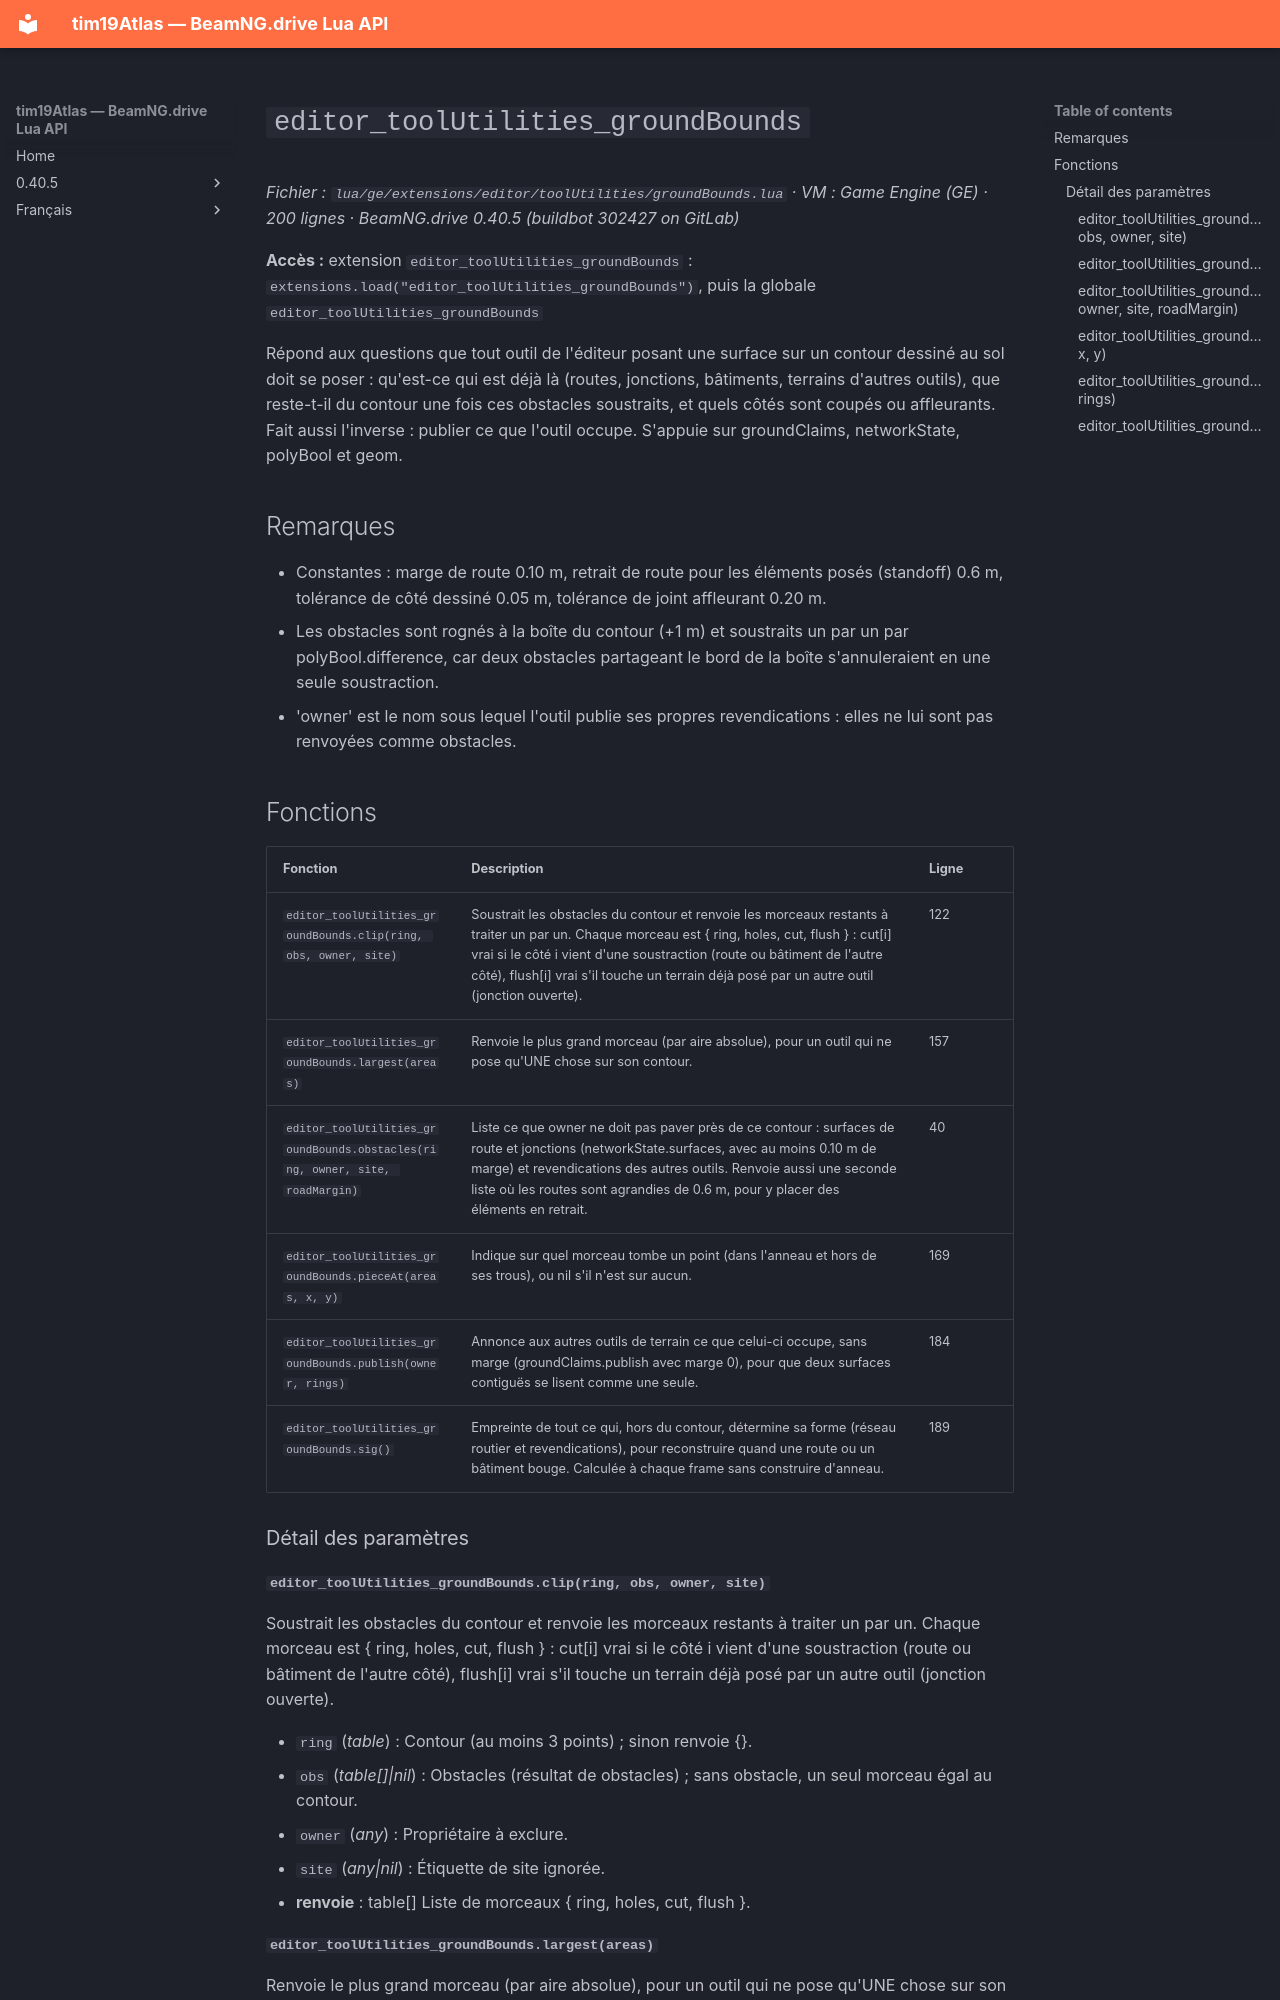

repository: Tim0219800/beamng-lua-atlas · page: fr/0.40.5/ge/extensions/editor/toolUtilities/groundBounds.html · generator: mkdocs

# `editor_toolUtilities_groundBounds`

*Fichier : `lua/ge/extensions/editor/toolUtilities/groundBounds.lua` · VM : Game Engine (GE) · 200 lignes · BeamNG.drive 0.40.5 (buildbot 302427 on GitLab)*

**Accès :** extension `editor_toolUtilities_groundBounds` : `extensions.load("editor_toolUtilities_groundBounds")`, puis la globale `editor_toolUtilities_groundBounds`

Répond aux questions que tout outil de l'éditeur posant une surface sur un contour dessiné au sol doit se poser : qu'est-ce qui est déjà là (routes, jonctions, bâtiments, terrains d'autres outils), que reste-t-il du contour une fois ces obstacles soustraits, et quels côtés sont coupés ou affleurants. Fait aussi l'inverse : publier ce que l'outil occupe. S'appuie sur groundClaims, networkState, polyBool et geom.

## Remarques

- Constantes : marge de route 0.10 m, retrait de route pour les éléments posés (standoff) 0.6 m, tolérance de côté dessiné 0.05 m, tolérance de joint affleurant 0.20 m.
- Les obstacles sont rognés à la boîte du contour (+1 m) et soustraits un par un par polyBool.difference, car deux obstacles partageant le bord de la boîte s'annuleraient en une seule soustraction.
- 'owner' est le nom sous lequel l'outil publie ses propres revendications : elles ne lui sont pas renvoyées comme obstacles.

## Fonctions

| Fonction | Description | Ligne |
|---|---|---|
| `editor_toolUtilities_groundBounds.clip(ring, obs, owner, site)` | Soustrait les obstacles du contour et renvoie les morceaux restants à traiter un par un. Chaque morceau est { ring, holes, cut, flush } : cut[i] vrai si le côté i vient d'une soustraction (route ou bâtiment de l'autre côté), flush[i] vrai s'il touche un terrain déjà posé par un autre outil (jonction ouverte). | 122 |
| `editor_toolUtilities_groundBounds.largest(areas)` | Renvoie le plus grand morceau (par aire absolue), pour un outil qui ne pose qu'UNE chose sur son contour. | 157 |
| `editor_toolUtilities_groundBounds.obstacles(ring, owner, site, roadMargin)` | Liste ce que owner ne doit pas paver près de ce contour : surfaces de route et jonctions (networkState.surfaces, avec au moins 0.10 m de marge) et revendications des autres outils. Renvoie aussi une seconde liste où les routes sont agrandies de 0.6 m, pour y placer des éléments en retrait. | 40 |
| `editor_toolUtilities_groundBounds.pieceAt(areas, x, y)` | Indique sur quel morceau tombe un point (dans l'anneau et hors de ses trous), ou nil s'il n'est sur aucun. | 169 |
| `editor_toolUtilities_groundBounds.publish(owner, rings)` | Annonce aux autres outils de terrain ce que celui-ci occupe, sans marge (groundClaims.publish avec marge 0), pour que deux surfaces contiguës se lisent comme une seule. | 184 |
| `editor_toolUtilities_groundBounds.sig()` | Empreinte de tout ce qui, hors du contour, détermine sa forme (réseau routier et revendications), pour reconstruire quand une route ou un bâtiment bouge. Calculée à chaque frame sans construire d'anneau. | 189 |

### Détail des paramètres
